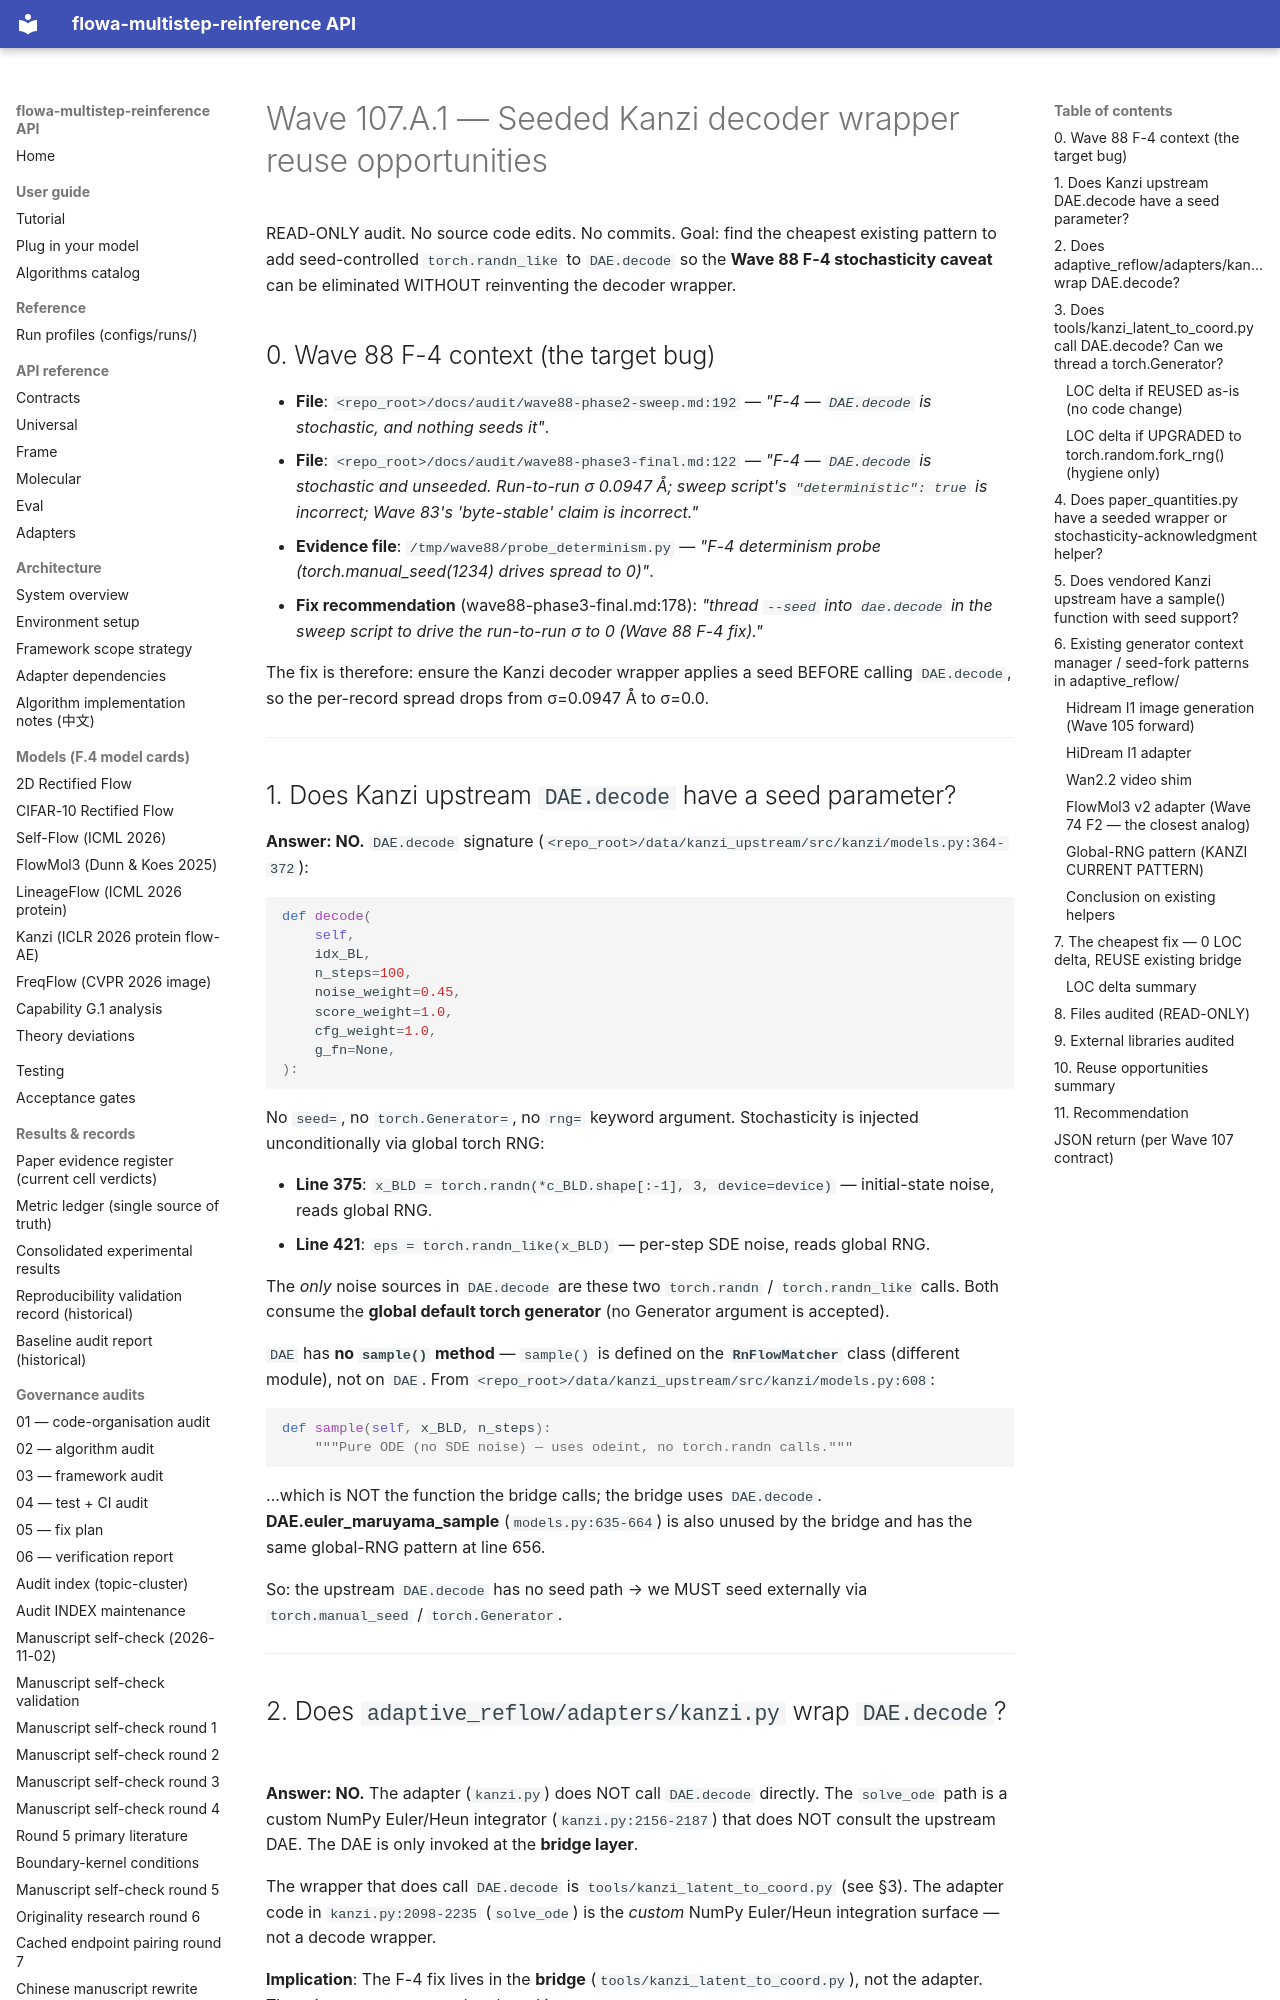

repository: silverenternal/flowa-multistep-reinference · page: ARCHIVE/audit-by-wave/wave107-a1-seeded-decoder/index.html · generator: mkdocs

# Wave 107.A.1 — Seeded Kanzi decoder wrapper reuse opportunities

READ-ONLY audit. No source code edits. No commits. Goal: find the cheapest
existing pattern to add seed-controlled `torch.randn_like` to `DAE.decode`
so the **Wave 88 F-4 stochasticity caveat** can be eliminated WITHOUT
reinventing the decoder wrapper.

## 0. Wave 88 F-4 context (the target bug)

- **File**: `<repo_root>/docs/audit/wave88-phase2-sweep.md:192` — *"F-4 — `DAE.decode` is stochastic, and nothing seeds it"*.
- **File**: `<repo_root>/docs/audit/wave88-phase3-final.md:122` — *"F-4 — `DAE.decode` is stochastic and unseeded. Run-to-run σ 0.0947 Å; sweep script's `"deterministic": true` is incorrect; Wave 83's 'byte-stable' claim is incorrect."*
- **Evidence file**: `/tmp/wave88/probe_determinism.py` — *"F-4 determinism probe (torch.manual_seed(1234) drives spread to 0)"*.
- **Fix recommendation** (wave88-phase3-final.md:178): *"thread `--seed` into `dae.decode` in the sweep script to drive the run-to-run σ to 0 (Wave 88 F-4 fix)."*

The fix is therefore: ensure the Kanzi decoder wrapper applies a seed
BEFORE calling `DAE.decode`, so the per-record spread drops from
σ=0.0947 Å to σ=0.0.

---

## 1. Does Kanzi upstream `DAE.decode` have a seed parameter?

**Answer: NO.** `DAE.decode` signature
(`<repo_root>/data/kanzi_upstream/src/kanzi/models.py:364-372`):

```python
def decode(
    self,
    idx_BL,
    n_steps=100,
    noise_weight=0.45,
    score_weight=1.0,
    cfg_weight=1.0,
    g_fn=None,
):
```

No `seed=`, no `torch.Generator=`, no `rng=` keyword argument. Stochasticity
is injected unconditionally via global torch RNG:

- **Line 375**: `x_BLD = torch.randn(*c_BLD.shape[:-1], 3, device=device)` — initial-state noise, reads global RNG.
- **Line 421**: `eps = torch.randn_like(x_BLD)` — per-step SDE noise, reads global RNG.

The *only* noise sources in `DAE.decode` are these two `torch.randn` /
`torch.randn_like` calls. Both consume the **global default torch
generator** (no Generator argument is accepted).

`DAE` has **no `sample()` method** — `sample()` is defined on the
**`RnFlowMatcher`** class (different module), not on `DAE`. From
`<repo_root>/data/kanzi_upstream/src/kanzi/models.py:608`:

```python
def sample(self, x_BLD, n_steps):
    """Pure ODE (no SDE noise) — uses odeint, no torch.randn calls."""
```

…which is NOT the function the bridge calls; the bridge uses
`DAE.decode`. **DAE.euler_maruyama_sample** (`models.py:635-664`) is also
unused by the bridge and has the same global-RNG pattern at line 656.

So: the upstream `DAE.decode` has no seed path → we MUST seed externally
via `torch.manual_seed` / `torch.Generator`.

---
